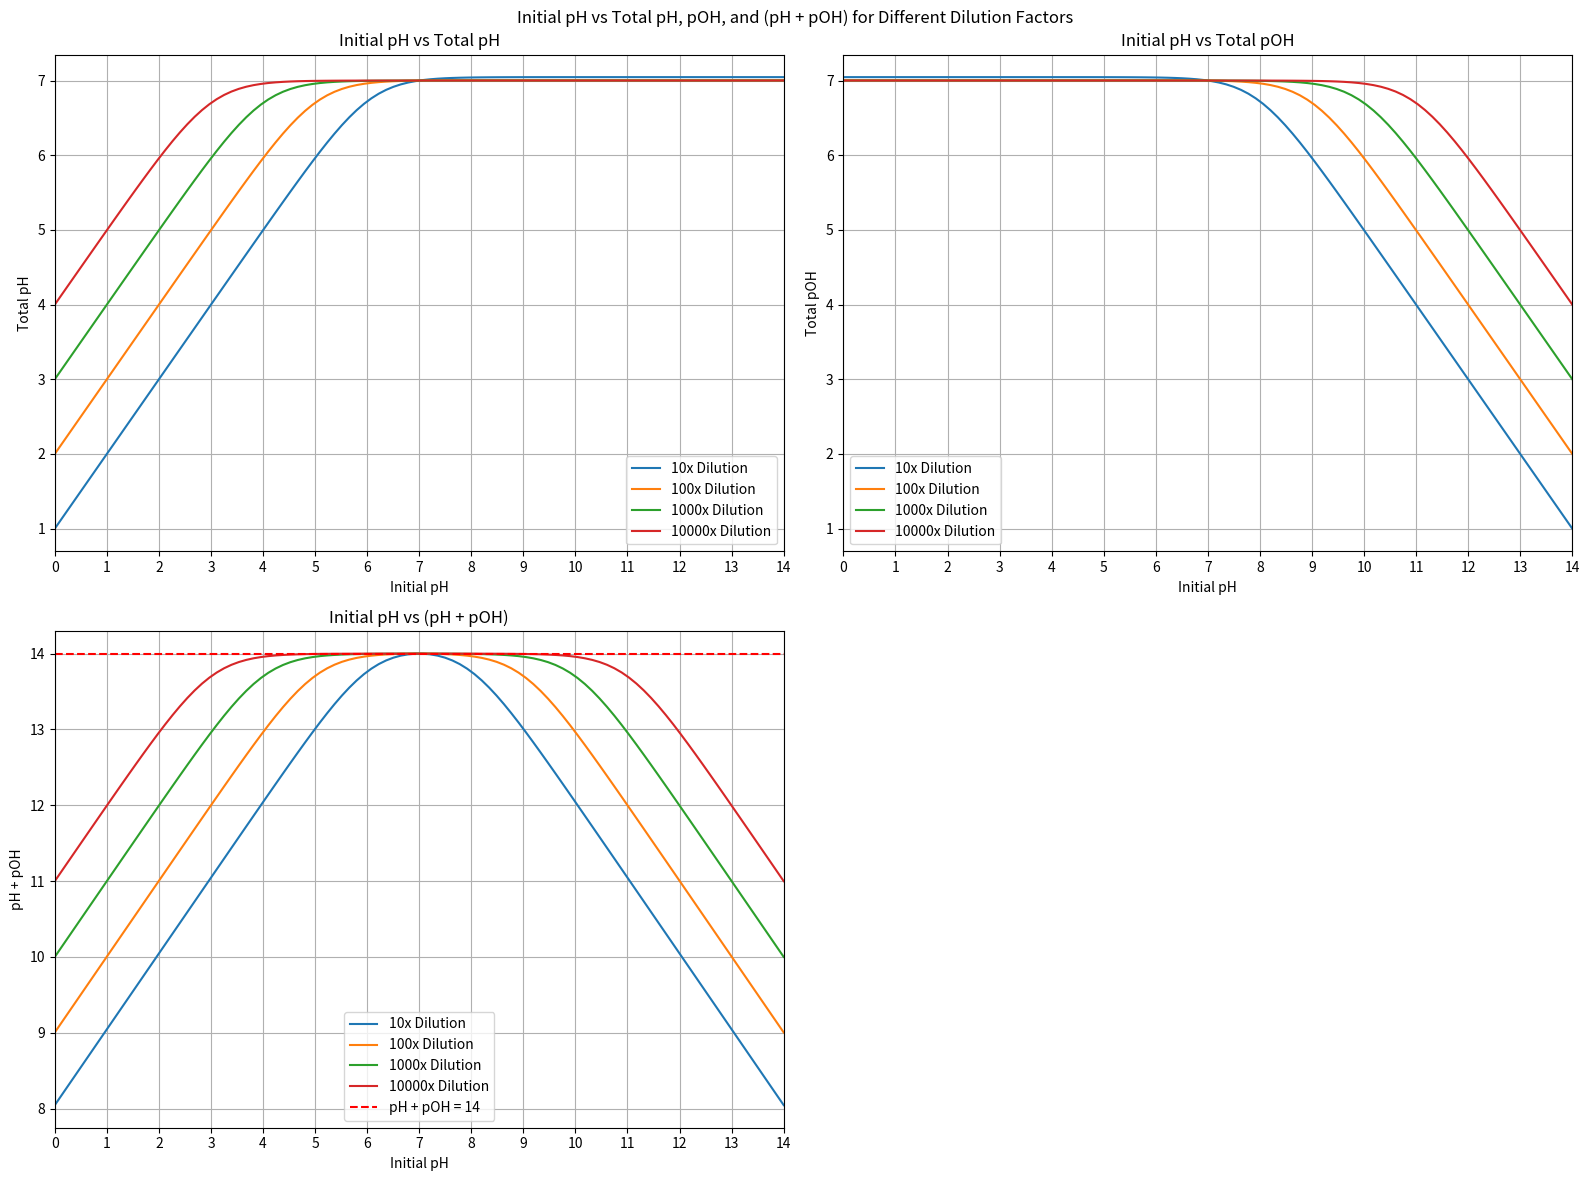

Recreate this plot in Python.
import math
import numpy as np
import matplotlib.pyplot as plt
from dataclasses import dataclass

# Constants
k_w = math.pow(10, -14)  # Water dissociation constant at 25°C
init_volume = 0.1  # Initial volume in liters

@dataclass
class Solution:
    volume: float
    pH: float
    pOH: float = None

    def __post_init__(self):
        self.H_molarity = math.pow(10, -self.pH)
        self.H_mole = self.H_molarity * self.volume
        if self.pOH is None:
            self.pOH = -math.log10(k_w / self.H_molarity)
        self.OH_molarity = math.pow(10, -self.pOH)
        self.OH_mole = self.OH_molarity * self.volume

    @classmethod
    def from_mole(cls, volume: float, H_mole: float):
        H_molarity = H_mole / volume
        pH = -math.log10(H_molarity)
        return cls(volume, pH)

    def add_OH_info(self, OH_mole: float):
        self.OH_molarity = OH_mole / self.volume
        self.pOH = -math.log10(self.OH_molarity)

# Function to calculate total pH and pOH after dilution
def calculate_total_pH_pOH(init_pH, dilution_factor):
    total_volume = init_volume * dilution_factor
    init_aq = Solution(volume=init_volume, pH=init_pH)
    diluent = Solution(volume=total_volume - init_aq.volume, pH=-math.log10(math.sqrt(k_w)))

    total_aq = Solution.from_mole(volume=total_volume, H_mole=init_aq.H_mole + diluent.H_mole)
    total_aq.add_OH_info(OH_mole=init_aq.OH_mole + diluent.OH_mole)

    return total_aq.pH, total_aq.pOH


initial_pH_values = np.linspace(0, 14, 100)
dilution_factors = [10, 100, 1000, 10000]

fig, ((ax1, ax2), (ax3, _)) = plt.subplots(2, 2, figsize=(16, 12))
fig.suptitle("Initial pH vs Total pH, pOH, and (pH + pOH) for Different Dilution Factors")

for df in dilution_factors:
    total_pH_values = []
    total_pOH_values = []
    total_sum_values = []

    for pH in initial_pH_values:
        diluted_pH, diluted_pOH = calculate_total_pH_pOH(pH, df)
        total_pH_values.append(diluted_pH)
        total_pOH_values.append(diluted_pOH)
        total_sum_values.append(diluted_pH + diluted_pOH)

    ax1.plot(initial_pH_values, total_pH_values, label=f'{df}x Dilution')
    ax2.plot(initial_pH_values, total_pOH_values, label=f'{df}x Dilution')

ax1.set_title("Initial pH vs Total pH")
ax1.set_xlabel("Initial pH")
ax1.set_ylabel("Total pH")
ax1.set_xlim(0, 14)
ax1.set_xticks(np.arange(0, 15, 1))
ax1.legend()
ax1.grid()

ax2.set_title("Initial pH vs Total pOH")
ax2.set_xlabel("Initial pH")
ax2.set_ylabel("Total pOH")
ax2.set_xlim(0, 14)
ax2.set_xticks(np.arange(0, 15, 1))
ax2.legend()
ax2.grid()

for df in dilution_factors:
    total_sum_values = [calculate_total_pH_pOH(pH, df)[0] + calculate_total_pH_pOH(pH, df)[1] for pH in initial_pH_values]
    ax3.plot(initial_pH_values, total_sum_values, label=f'{df}x Dilution')

ax3.axhline(y=14, color='red', linestyle='--', label="pH + pOH = 14")
ax3.set_title("Initial pH vs (pH + pOH)")
ax3.set_xlabel("Initial pH")
ax3.set_ylabel("pH + pOH")
ax3.set_xlim(0, 14)
ax3.set_xticks(np.arange(0, 15, 1))
ax3.legend()
ax3.grid()

fig.delaxes(_)
plt.tight_layout()
plt.show()